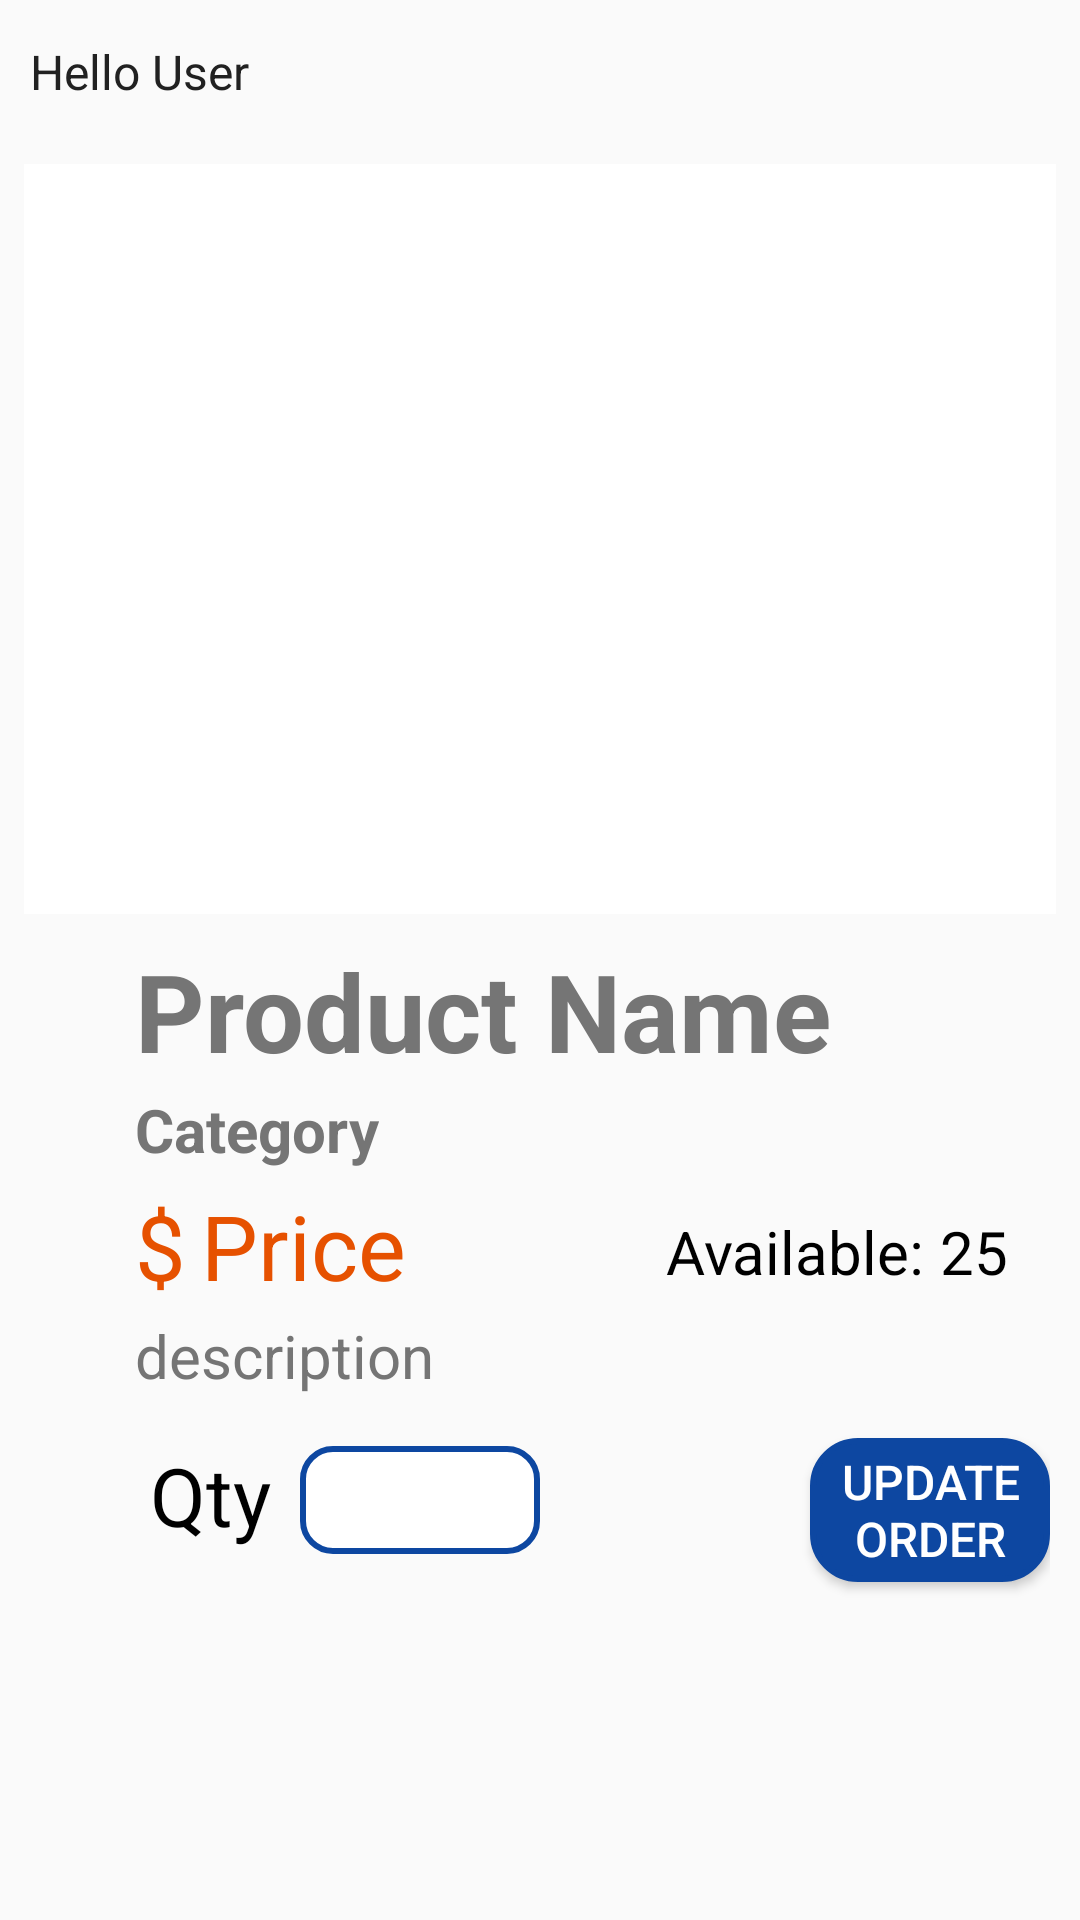

Produce the Android XML layout that renders to this screen, including the resource entries it uses.
<!-- AndroidManifest.xml: application theme AppTheme -->
<!-- res/layout/activity_single_order.xml -->
<?xml version="1.0" encoding="utf-8"?>
<LinearLayout xmlns:android="http://schemas.android.com/apk/res/android"
    xmlns:tools="http://schemas.android.com/tools"
    android:layout_width="match_parent"
    android:layout_height="match_parent"
    android:padding="5dp"
    android:orientation="vertical"
    tools:context="com.centennialcollege.omgshoppingapp.SingleOrderActivity">

    <TextView
        android:id="@+id/greeting"
        style="@style/Greeting"/>

    <ImageView
        android:id="@+id/order_single_product_image"
        style="@style/singleProductImage">

    </ImageView>


    <TextView
        android:id="@+id/order_single_product_name"
        style="@style/singleProductName">
    </TextView>

    <TextView
        android:id="@+id/order_single_product_category"
        style="@style/singleProductCategory">

    </TextView>


    <LinearLayout xmlns:android="http://schemas.android.com/apk/res/android"
        xmlns:tools="http://schemas.android.com/tools"
        android:layout_width="match_parent"
        android:layout_height="wrap_content"
        android:padding="0dp"
        android:layout_marginLeft="0dp"
        android:layout_marginStart="0dp"
        android:layout_marginTop="0dp"
        android:orientation="horizontal"
        tools:context="com.centennialcollege.omgshoppingapp.ProductsActivity">

        <TextView
            android:id="@+id/currency"
            style="@style/currency">
        </TextView>


        <TextView
            android:id="@+id/order_single_product_price"
            style="@style/singleProductPrice">

        </TextView>

        <TextView
            android:id="@+id/product_availability_prefix"
            style="@style/singleProductAvailable"/>

        <TextView
            android:id="@+id/order_product_availability"
            style="@style/singleProductAvailableNumber"/>

    </LinearLayout>


    <TextView
        android:id="@+id/order_single_product_description"
        style="@style/singleProductDescription" >
    </TextView>


    <LinearLayout xmlns:android="http://schemas.android.com/apk/res/android"
        xmlns:tools="http://schemas.android.com/tools"
        android:layout_width="match_parent"
        android:layout_height="wrap_content"
        android:padding="5dp"
        android:layout_marginLeft="40dp"
        android:orientation="horizontal"
        tools:context="com.centennialcollege.omgshoppingapp.SingleOrderActivity">


        <TextView
            android:id="@+id/order_single_product_quantity"
            style="@style/singleProductQuantity">
        </TextView>

        <EditText
            android:id="@+id/order_editable_qty"
            style="@style/singleProductQuantityNumber"/>

        <Button
            android:id="@+id/btn_update_order"
            style="@style/orderUpdateOrderButton" />


    </LinearLayout>


</LinearLayout>
<!-- resources referenced by this layout -->
<resources>
  <style name="currency">
          <item name="android:textColor">@color/productPriceTextColor</item>
          <item name="android:layout_width">wrap_content</item>
          <item name="android:layout_height">wrap_content</item>
          <item name="android:layout_marginLeft">40dp</item>
          <item name="android:layout_marginTop">5dp</item>
          <item name="android:text">@string/currency</item>
          <item name="android:textSize">@dimen/singleProductPriceTextSize</item>
      </style>
  <style name="singleProductQuantity">
          <item name="android:textColor">@color/productAvailableTextColor</item>
          <item name="android:textSize">@dimen/productPriceTextSize</item>
          <item name="android:text">@string/qty_short_text</item>
          <item name="android:layout_width">50dp</item>
          <item name="android:layout_height">wrap_content</item>
          <item name="android:layout_marginTop">10dp</item>
      </style>
  <style name="AppTheme" parent="Base.Theme.AppCompat.Light.DarkActionBar">
          
          <item name="colorPrimary">@color/colorPrimary</item>
          <item name="colorPrimaryDark">@color/colorPrimaryDark</item>
          <item name="colorAccent">@color/colorAccent</item>
      </style>
  <dimen name="label_text_size">16dp</dimen>
  <color name="primary_text">#212121</color>
  <dimen name="large_text_margin">20dp</dimen>
  <dimen name="greeting_left_margin">5dp</dimen>
  <dimen name="text_margin">8dp</dimen>
  <string name="hello_user_sample_text">Hello User</string>
  <color name="productPriceTextColor">#E65100</color>
  <string name="currency">$ </string>
  <dimen name="singleProductPriceTextSize">30sp</dimen>
  <!-- drawable rounded_border_button (drawable) -->
  <?xml version="1.0" encoding="utf-8"?>
  <selector xmlns:android="http://schemas.android.com/apk/res/android">
      <item>
          <shape android:shape="rectangle">
              <solid android:color="#0D47A1"/>
              <stroke android:color="#0D47A1" android:width="2dp" />
              
              <corners android:radius="15dp" />
          </shape>
      </item>
  </selector>
  <string name="update_order_button_text">Update Order</string>
  <color name="white">#fff</color>
  <color name="productAvailableTextColor">#000000</color>
  <dimen name="productAvailableTextSize">20dp</dimen>
  <string name="available_prefix">Available: </string>
  <string name="available_sample_text">25</string>
  <color name="productNameTextColor">#757575</color>
  <string name="category_sample_text">Category</string>
  <dimen name="productDescriptionTextSize">20sp</dimen>
  <color name="productDescriptionTextColor">#757575</color>
  <string name="description_sample_text">description</string>
  <string name="product_image_sample_text">Product Image</string>
  <string name="product_name_sample_text">Product Name</string>
  <dimen name="singleProductNameTextSize">36sp</dimen>
  <string name="price_sample_text">Price</string>
  <dimen name="productPriceTextSize">27sp</dimen>
  <string name="qty_short_text">Qty</string>
  <dimen name="productNameTextSize">23sp</dimen>
  <!-- drawable rounded_border_edit_text (drawable) -->
  <?xml version="1.0" encoding="utf-8"?>
  <selector xmlns:android="http://schemas.android.com/apk/res/android">
      <item>
          <shape android:shape="rectangle">
              <solid android:color="#ffffff"/>
              <corners android:radius="10dp" />
              <stroke
                  android:width="2dp"
                  android:color="#0D47A1"
                  />
          </shape>
      </item>
  </selector>
  <color name="colorPrimary">#3F51B5</color>
  <color name="colorPrimaryDark">#303F9F</color>
  <color name="colorAccent">#008000</color>
</resources>
